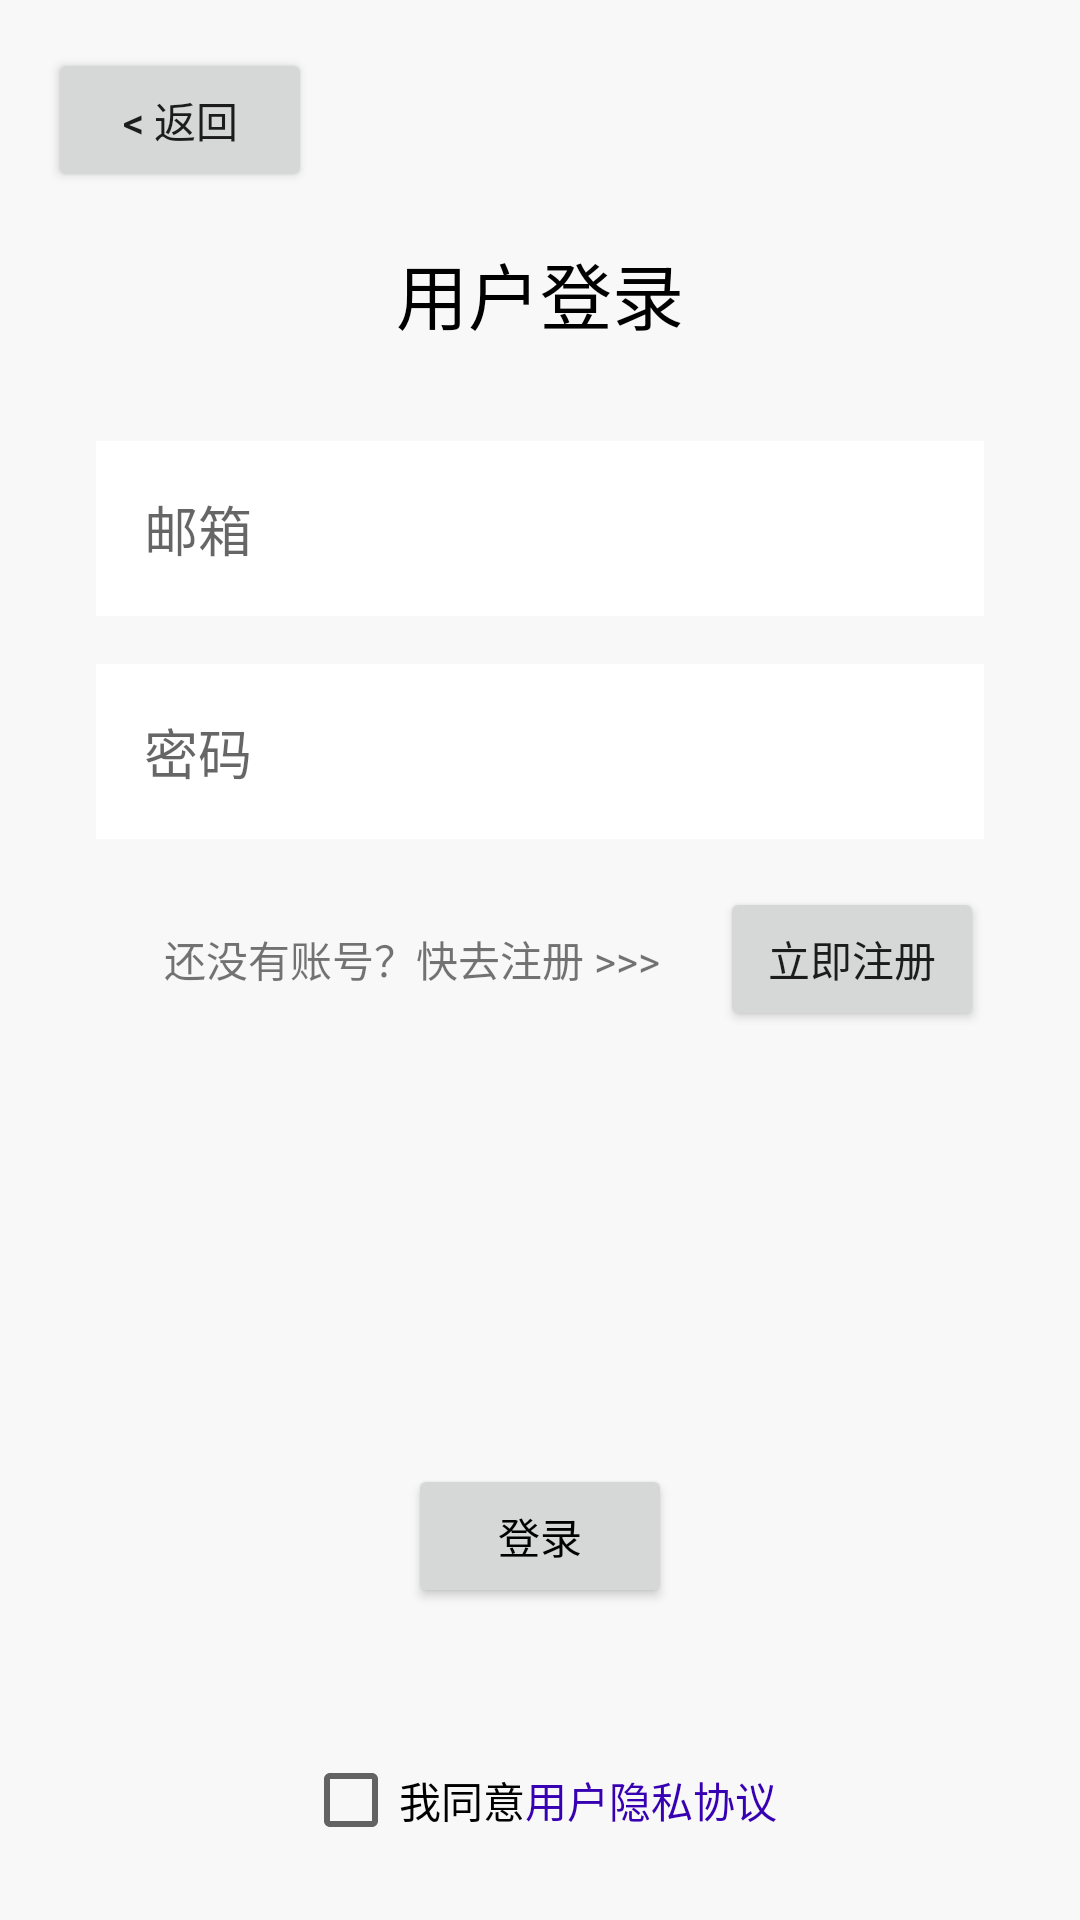

Here is an Android app screen rendered from its layout file. Give the layout XML and the strings, colors and styles it references.
<!-- AndroidManifest.xml: application theme Theme.MusicPlayer -->
<!-- res/layout/activity_login.xml -->
<RelativeLayout xmlns:android="http://schemas.android.com/apk/res/android"
    android:layout_width="match_parent"
    android:layout_height="match_parent"
    android:background="#f8f8f8"
    android:orientation="vertical"
    android:padding="16dp">


    <Button
        android:id="@+id/btn_back"
        android:layout_width="wrap_content"
        android:layout_height="wrap_content"
        android:padding="8dp"
        android:text="&lt; 返回" />

    <TextView
        android:id="@+id/tv_title"
        android:layout_width="wrap_content"
        android:layout_height="wrap_content"
        android:layout_below="@+id/btn_back"
        android:layout_centerHorizontal="true"
        android:gravity="center"
        android:padding="16dp"
        android:text="用户登录"
        android:textColor="@color/black"
        android:textSize="24sp" />


    <EditText
        android:id="@+id/et_email"
        android:layout_width="match_parent"
        android:layout_height="wrap_content"
        android:layout_below="@+id/tv_title"
        android:layout_marginLeft="16dp"
        android:layout_marginTop="16dp"
        android:layout_marginRight="16dp"
        android:background="#ffffff"
        android:hint="邮箱"
        android:padding="16dp"
        android:textColor="@color/black" />

    <EditText
        android:id="@+id/et_password"
        android:layout_width="match_parent"
        android:layout_height="wrap_content"
        android:layout_below="@+id/et_email"
        android:layout_marginLeft="16dp"
        android:layout_marginTop="16dp"
        android:layout_marginRight="16dp"
        android:background="#ffffff"
        android:hint="密码"
        android:inputType="textPassword"
        android:padding="16dp"
        android:textColor="@color/black" />

    <LinearLayout
        android:id="@+id/layout_reg"
        android:layout_width="match_parent"
        android:layout_height="wrap_content"
        android:layout_below="@id/et_password"
        android:padding="16dp">

        <TextView
            android:layout_width="0dp"
            android:layout_height="wrap_content"
            android:layout_weight="1"
            android:gravity="right"
            android:paddingEnd="20dp"
            android:text="还没有账号？快去注册 &gt;&gt;&gt;" />

        <Button
            android:id="@+id/btn_register"
            android:layout_width="wrap_content"
            android:layout_height="wrap_content"

            android:text="立即注册" />
    </LinearLayout>


    <Button

        android:id="@+id/btn_login"
        android:layout_width="wrap_content"
        android:layout_height="wrap_content"
        android:layout_above="@+id/layout_privacy"
        android:layout_centerHorizontal="true"
        android:layout_marginTop="50dp"
        android:layout_marginBottom="40dp"
        android:text="登录"
        android:textColor="@color/black" />

    <LinearLayout
        android:id="@+id/layout_privacy"
        android:layout_width="match_parent"
        android:layout_height="wrap_content"
        android:layout_alignParentBottom="true"
        android:layout_centerHorizontal="true"
        android:gravity="center">

        <CheckBox
            android:id="@+id/ck_privacy"
            android:layout_width="wrap_content"
            android:layout_height="wrap_content"
            android:text="我同意" />

        <TextView
            android:id="@+id/tv_privacy_policy"
            android:layout_width="wrap_content"
            android:layout_height="wrap_content"
            android:text="用户隐私协议"
            android:textColor="@color/purple_700" />
    </LinearLayout>

</RelativeLayout>
<!-- resources referenced by this layout -->
<resources>
  <color name="black">#FF000000</color>
  <color name="purple_700">#FF3700B3</color>
  <style name="Theme.MusicPlayer" parent="Theme.MaterialComponents.DayNight.DarkActionBar">
          
  
  
  
  
  
  
  
          
          <item name="android:statusBarColor">?attr/colorPrimaryVariant</item>
          
      </style>
</resources>
